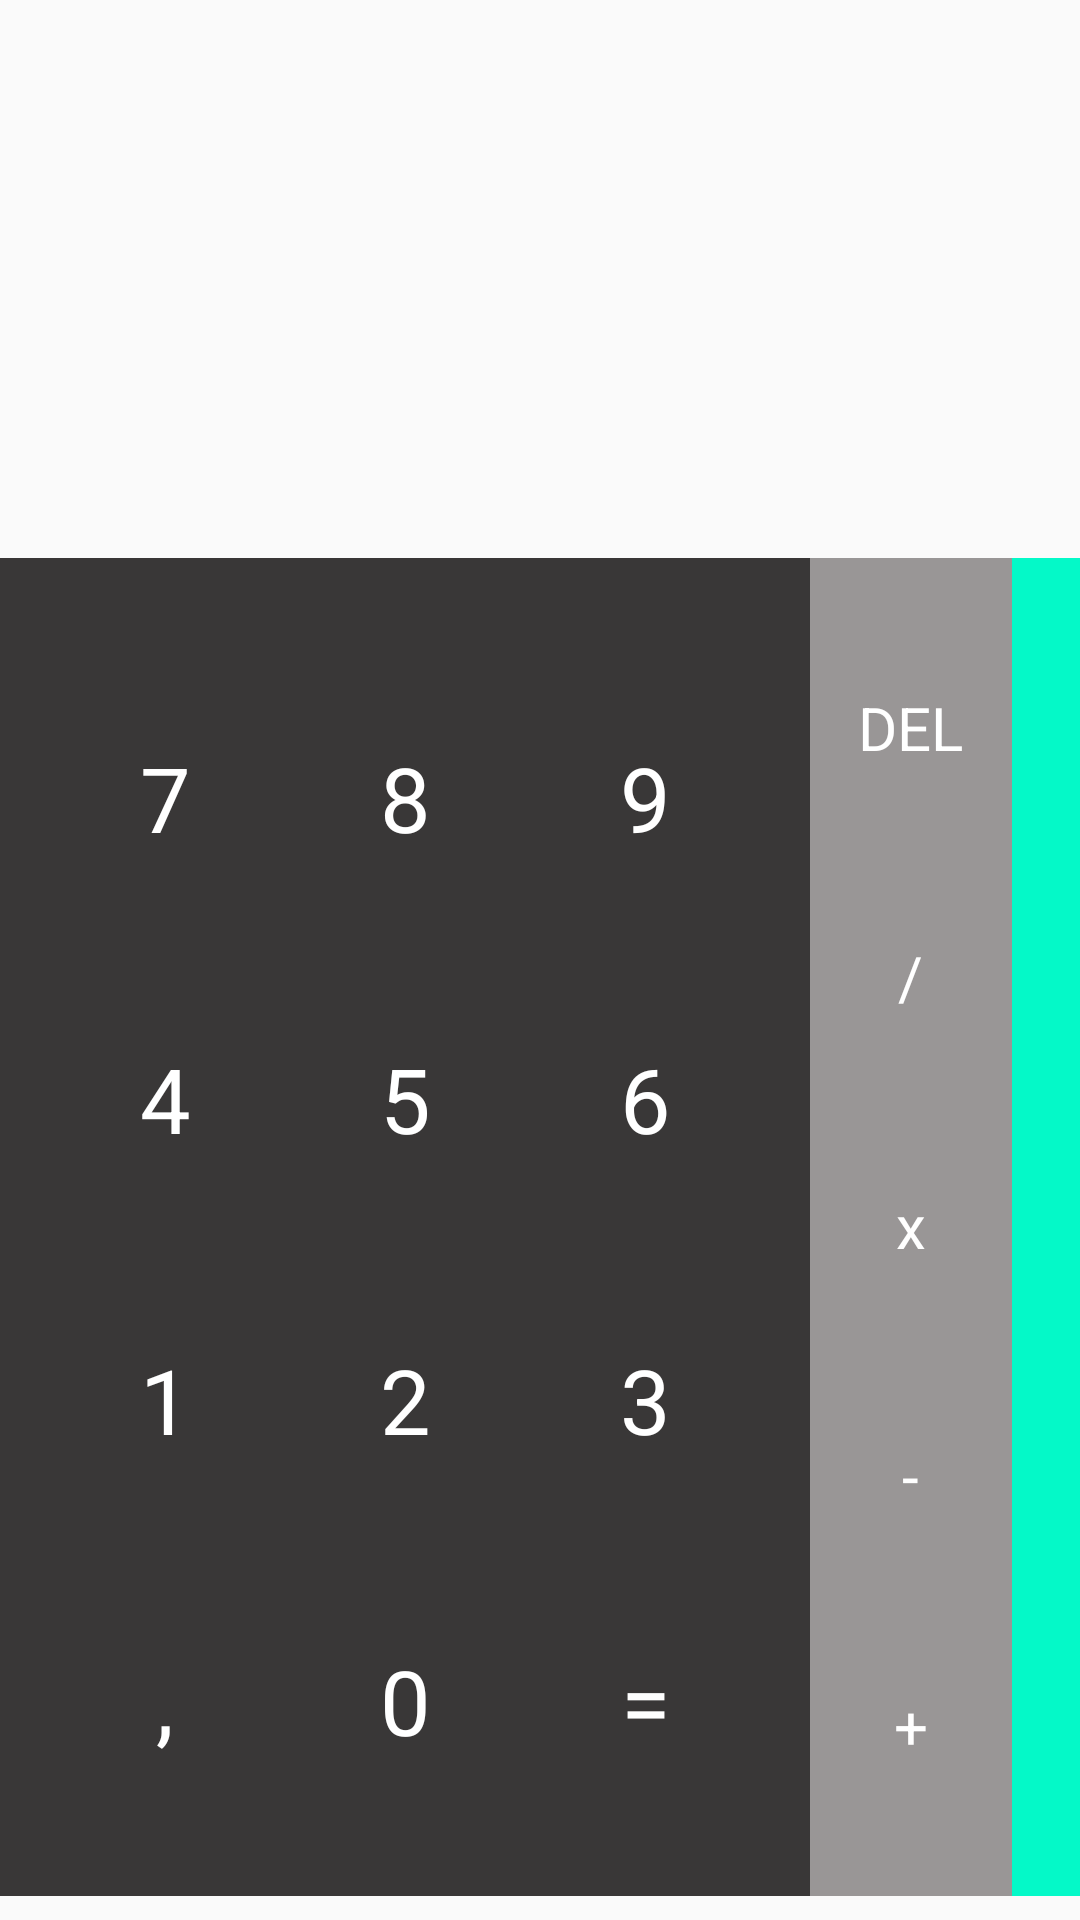

This screen was rendered from an Android layout file. Write that file and the resources it references.
<!-- AndroidManifest.xml: application theme AppTheme -->
<!-- res/layout/calculate_layout.xml -->
<?xml version="1.0" encoding="utf-8"?>
<LinearLayout xmlns:android="http://schemas.android.com/apk/res/android"
    xmlns:tools="http://schemas.android.com/tools"
    android:layout_width="match_parent"
    android:layout_height="match_parent"
    android:paddingBottom="@dimen/activity_vertical_margin"
    android:paddingTop="@dimen/activity_vertical_margin"
    android:orientation="vertical"
    android:weightSum="7"
    tools:context="com.minutes111.activitydesign.MainActivity">


    <View
        android:layout_width="match_parent"
        android:layout_height="0dp"
        android:orientation="vertical"
        android:layout_weight="2">
    </View>

    <LinearLayout
        android:layout_width="match_parent"
        android:layout_height="0dp"
        android:orientation="horizontal"
        android:layout_weight="5"
        android:weightSum="16">

        <TableLayout
            android:layout_width="0dp"
            android:layout_height="match_parent"
            android:layout_weight="12"
            android:background="@color/calcBackgroundNumber"
            android:paddingTop="15dp">
            <TableRow
                style="@style/CalcRow"
                android:paddingTop="@dimen/calc_row_padding_top_bottom">
                <TextView
                    android:text="7"
                    style="@style/CalcStyle"/>
                <TextView
                    android:text="8"
                    style="@style/CalcStyle"/>
                <TextView
                    android:text="9"
                    style="@style/CalcStyle"/>
            </TableRow>
            <TableRow style="@style/CalcRow">
                <TextView
                    android:text="4"
                    style="@style/CalcStyle"/>
                <TextView
                    android:text="5"
                    style="@style/CalcStyle"/>
                <TextView
                    android:text="6"
                    style="@style/CalcStyle"/>
            </TableRow>
            <TableRow style="@style/CalcRow">
                <TextView
                    android:text="1"
                    style="@style/CalcStyle"/>
                <TextView
                    android:text="2"
                    style="@style/CalcStyle"/>
                <TextView
                    android:text="3"
                    style="@style/CalcStyle"/>
            </TableRow>
            <TableRow
                style="@style/CalcRow"
                android:paddingBottom="@dimen/calc_row_padding_top_bottom">
                <TextView
                    android:text=","
                    style="@style/CalcStyle"/>
                <TextView
                    android:text="0"
                    style="@style/CalcStyle"/>
                <TextView
                    android:text="="
                    style="@style/CalcStyle"/>
            </TableRow>
        </TableLayout>

        <LinearLayout
            android:layout_width="0dp"
            android:layout_height="match_parent"
            android:orientation="vertical"
            android:layout_weight="3"
            android:background="@color/calcBackgroundAction">
            <TextView
                android:layout_width="wrap_content"
                android:layout_height="wrap_content"
                android:text="DEL"
                style="@style/CalcStyleAction"
                android:paddingTop="@dimen/calc_row_padding_top_bottom"/>
            <TextView
                android:layout_width="wrap_content"
                android:layout_height="wrap_content"
                android:text="/"
                style="@style/CalcStyleAction"/>
            <TextView
                android:layout_width="wrap_content"
                android:layout_height="wrap_content"
                android:text="x"
                style="@style/CalcStyleAction"/>
            <TextView
                android:layout_width="wrap_content"
                android:layout_height="wrap_content"
                android:text="-"
                style="@style/CalcStyleAction"/>
            <TextView
                android:layout_width="wrap_content"
                android:layout_height="wrap_content"
                android:text="+"
                style="@style/CalcStyleAction"
                android:paddingBottom="@dimen/calc_row_padding_top_bottom"/>
        </LinearLayout>

        <View
            android:layout_width="0dp"
            android:layout_height="match_parent"
            android:layout_weight="1"
            android:background="@color/calcBackgroundMain">
        </View>

    </LinearLayout>

</LinearLayout>
<!-- resources referenced by this layout -->
<resources>
  <color name="calcBackgroundAction">#999696</color>
  <color name="calcBackgroundMain">#04f9c8</color>
  <color name="calcBackgroundNumber">#393737</color>
  <dimen name="activity_vertical_margin">8dp</dimen>
  <dimen name="calc_row_padding_top_bottom">15dp</dimen>
  <style name="CalcRow">
          <item name="android:layout_weight">1</item>
          <item name="android:paddingLeft">@dimen/calc_row_padding_right_left</item>
          <item name="android:paddingRight">@dimen/calc_row_padding_right_left</item>
      </style>
  <style name="CalcStyle">
          <item name="android:gravity">center_horizontal|center_vertical</item>
          <item name="android:textColor">@color/calcText</item>
          <item name="android:textSize">@dimen/calculate_activity_txt</item>
          <item name="android:layout_height">match_parent</item>
          <item name="android:layout_weight">1</item>
      </style>
  <style name="CalcStyleAction">
          <item name="android:layout_gravity">center_horizontal|center_vertical</item>
          <item name="android:gravity">center_vertical|center_horizontal</item>
          <item name="android:textColor">@color/calcText</item>
          <item name="android:textSize">@dimen/calculate_activity_txt_action</item>
          <item name="android:layout_height">match_parent</item>
          <item name="android:layout_weight">1</item>
      </style>
  <style name="AppTheme" parent="Theme.AppCompat.Light.DarkActionBar">
          
          <item name="colorPrimary">@color/colorPrimary</item>
          <item name="colorPrimaryDark">@color/colorPrimaryDark</item>
          <item name="colorAccent">@color/colorAccent</item>
      </style>
  <dimen name="calc_row_padding_right_left">15dp</dimen>
  <color name="calcText">#ffffff</color>
  <dimen name="calculate_activity_txt">30sp</dimen>
  <dimen name="calculate_activity_txt_action">20sp</dimen>
  <color name="colorPrimary">#3F51B5</color>
  <color name="colorPrimaryDark">#303F9F</color>
  <color name="colorAccent">#FF4081</color>
</resources>
